Run: headless pygame with SDL's dummy video driver; simulated clock (each Clock.tick advances the game by its frame time, no real sleeping); random seed 0; keys injected as events and as key.get_pressed() state; no mouse input; restart key C tapped at the start of phases 3 and 4.
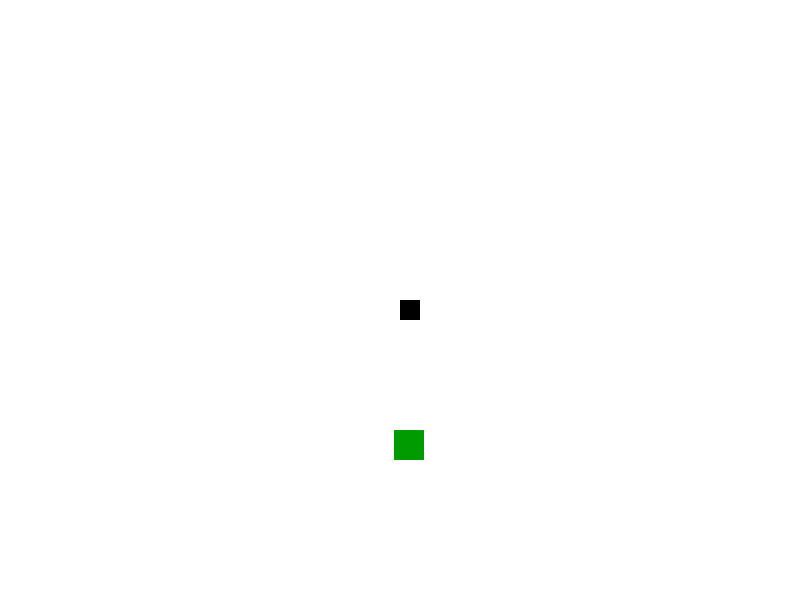
Frame 1 of 4 · flips 1–60 · no input
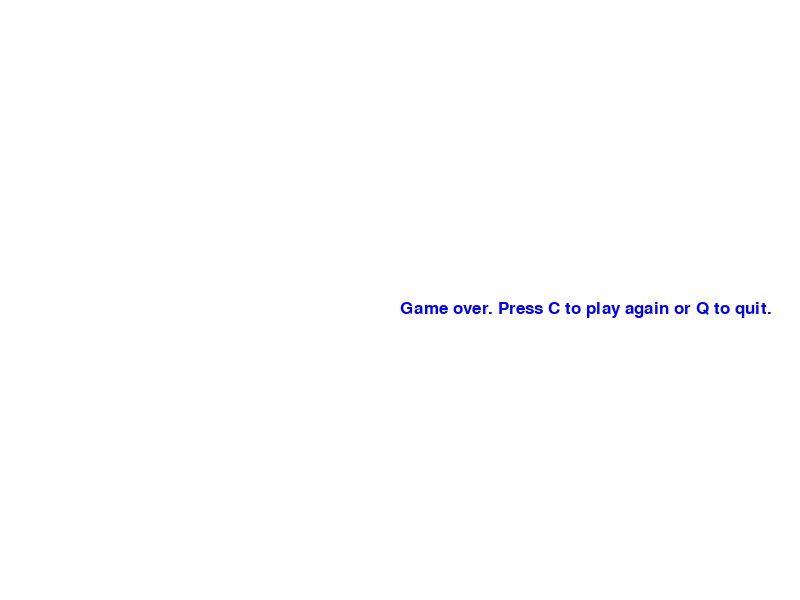
Frame 2 of 4 · flips 61–180 · tapped SPACE, RETURN · held RIGHT (→), D
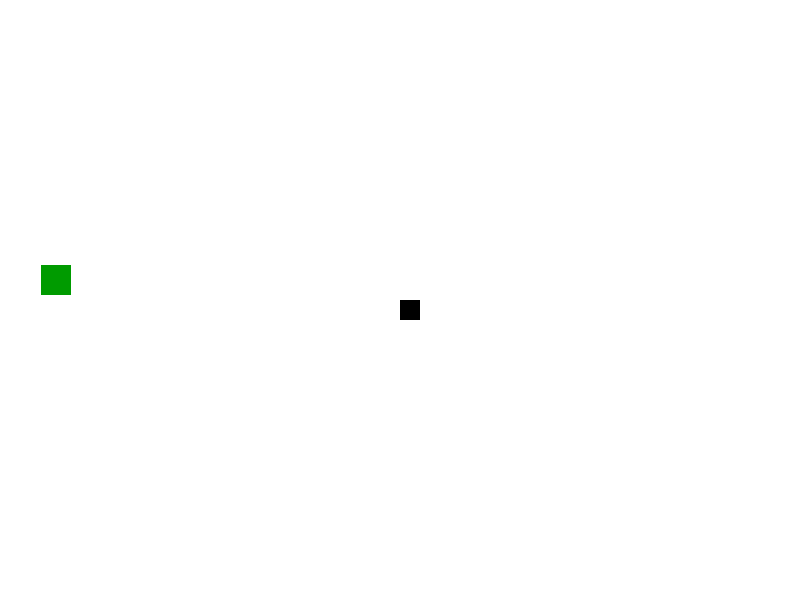
Frame 3 of 4 · flips 181–300 · tapped C · held DOWN (↓), S
Frame 4 of 4 · flips 301–420 · tapped C · held LEFT (←), A, UP (↑), W · screen same as frame 2, image omitted

The pygame program that drew these frames:

import pygame
import time
import random

pygame.init()

# colours defined
white = (255,255,255)
blue = (0, 0, 255)
black = (0, 0, 0)
red = (255, 0, 0)
green = (0, 155, 0)

# display width and height in vars 
display_width = 800
display_height = 600

gameDisplay = pygame.display.set_mode((display_width, display_height))
pygame.display.set_caption('Snakes! Why did it have to be Snakes!')


clock = pygame.time.Clock()

# set block-size and fps
block_size = 20
FPS = 30

font = pygame.font.SysFont(None, 25)

def snake(block_size, snakeList):

    for XnY in snakeList:
        
    # draw black rectangle/dot
        pygame.draw.rect(gameDisplay, black, [XnY[0], XnY[1], block_size, block_size])
        pygame.display.update()



    
# function -> display to screen
def message_to_screen(msg, color):
    screen_text = font.render(msg, True, color)
    gameDisplay.blit(screen_text, [display_width/2, display_height/2])
    
def gameLoop():
    
    gameExit = False
    gameOver = False

    lead_x = display_width / 2
    lead_y = display_height / 2

    lead_x_change = 0
    lead_y_change = 0

    snakeList = []
    snakeLength = 1

    # make snake and apple line up in size
    randAppleX = round(random.randrange(0, display_width - block_size)) # / 10.0) * 10.0
    randAppleY = round(random.randrange(0, display_height - block_size)) # / 10.0) * 10.0

    
    # main game loop
    while not gameExit:

        while gameOver == True:
            gameDisplay.fill(white)
            message_to_screen("Game over. Press C to play again or Q to quit.", blue)
            pygame.display.update()


            for event in pygame.event.get():
                if event.type == pygame.QUIT:
                    gameExit = True
                    gameOver = False
                    
                if event.type == pygame.KEYDOWN:
                    if event.key == pygame.K_q:
                        gameExit = True
                        gameOver = False
                    if event.key == pygame.K_c:
                        gameLoop()


        
        for event in pygame.event.get():
            if event.type == pygame.QUIT:
                gameExit = True
            if event.type == pygame.KEYDOWN:
                #left and right movement
                if event.key == pygame.K_LEFT:
                    lead_x_change = -block_size
                    lead_y_change = 0
                elif event.key == pygame.K_RIGHT:
                    lead_x_change = block_size
                    lead_y_change = 0
                #up and down movement  
                elif event.key == pygame.K_UP:
                    lead_y_change = -block_size
                    lead_x_change = 0
                elif event.key == pygame.K_DOWN:
                    lead_y_change = block_size
                    lead_x_change = 0

        # if you go off screen, use game logic to end game            
        if lead_x >= display_width or lead_x < 0 or lead_y >= display_height or lead_y < 0:
            gameOver = True
            
        #logic loop
        lead_x += lead_x_change
        lead_y += lead_y_change

        
        #background draw
        # where you want to draw, colour, -> list: coordinates, width and height
        gameDisplay.fill(white)

        # draw apple
        AppleThickness = 30
        pygame.draw.rect(gameDisplay, green, [randAppleX, randAppleY, AppleThickness, AppleThickness])

        # snake append to itself -> references SnakeList
        
        snakeHead = []
        snakeHead.append(lead_x)
        snakeHead.append(lead_y)
        snakeList.append(snakeHead)

        # tail for snake
        if len(snakeList) > snakeLength:
            del snakeList[0]

        # if you run into yourself, game over!!
        for eachSegment in snakeList[:-1]:
            if eachSegment == snakeHead:
                gameOver = True

        # run snake function
        snake(block_size, snakeList)
        
        pygame.display.update()
        
##        # make apple accessible not just top left for eating apple
##        if lead_x >= randAppleX and lead_x <= randAppleX + AppleThickness:
##            if lead_y >= randAppleY and lead_y <= randAppleY + AppleThickness:
##        
##                    randAppleX = round(random.randrange(0, display_width - block_size)) # / 10.0) * 10.0
##                    randAppleY = round(random.randrange(0, display_height - block_size)) # / 10.0) * 10.0
##                    snakeLength += 1

        if lead_x > randAppleX and lead_x < randAppleX + AppleThickness or lead_x + block_size > randAppleX and lead_x + block_size < randAppleX + AppleThickness:
            
            if lead_y > randAppleY and lead_y < randAppleY + AppleThickness:
                
                randAppleX = round(random.randrange(0, display_width - block_size)) # / 10.0) * 10.0
                randAppleY = round(random.randrange(0, display_height - block_size)) # / 10.0) * 10.0
                snakeLength += 1

            elif lead_y + block_size > randAppleY and lead_y + block_size < randAppleY + AppleThickness:
                
                randAppleX = round(random.randrange(0, display_width - block_size)) # / 10.0) * 10.0
                randAppleY = round(random.randrange(0, display_height - block_size)) # / 10.0) * 10.0
                snakeLength += 1

        
            
        clock.tick(FPS)
        
    
    pygame.quit()
    quit()

gameLoop()
